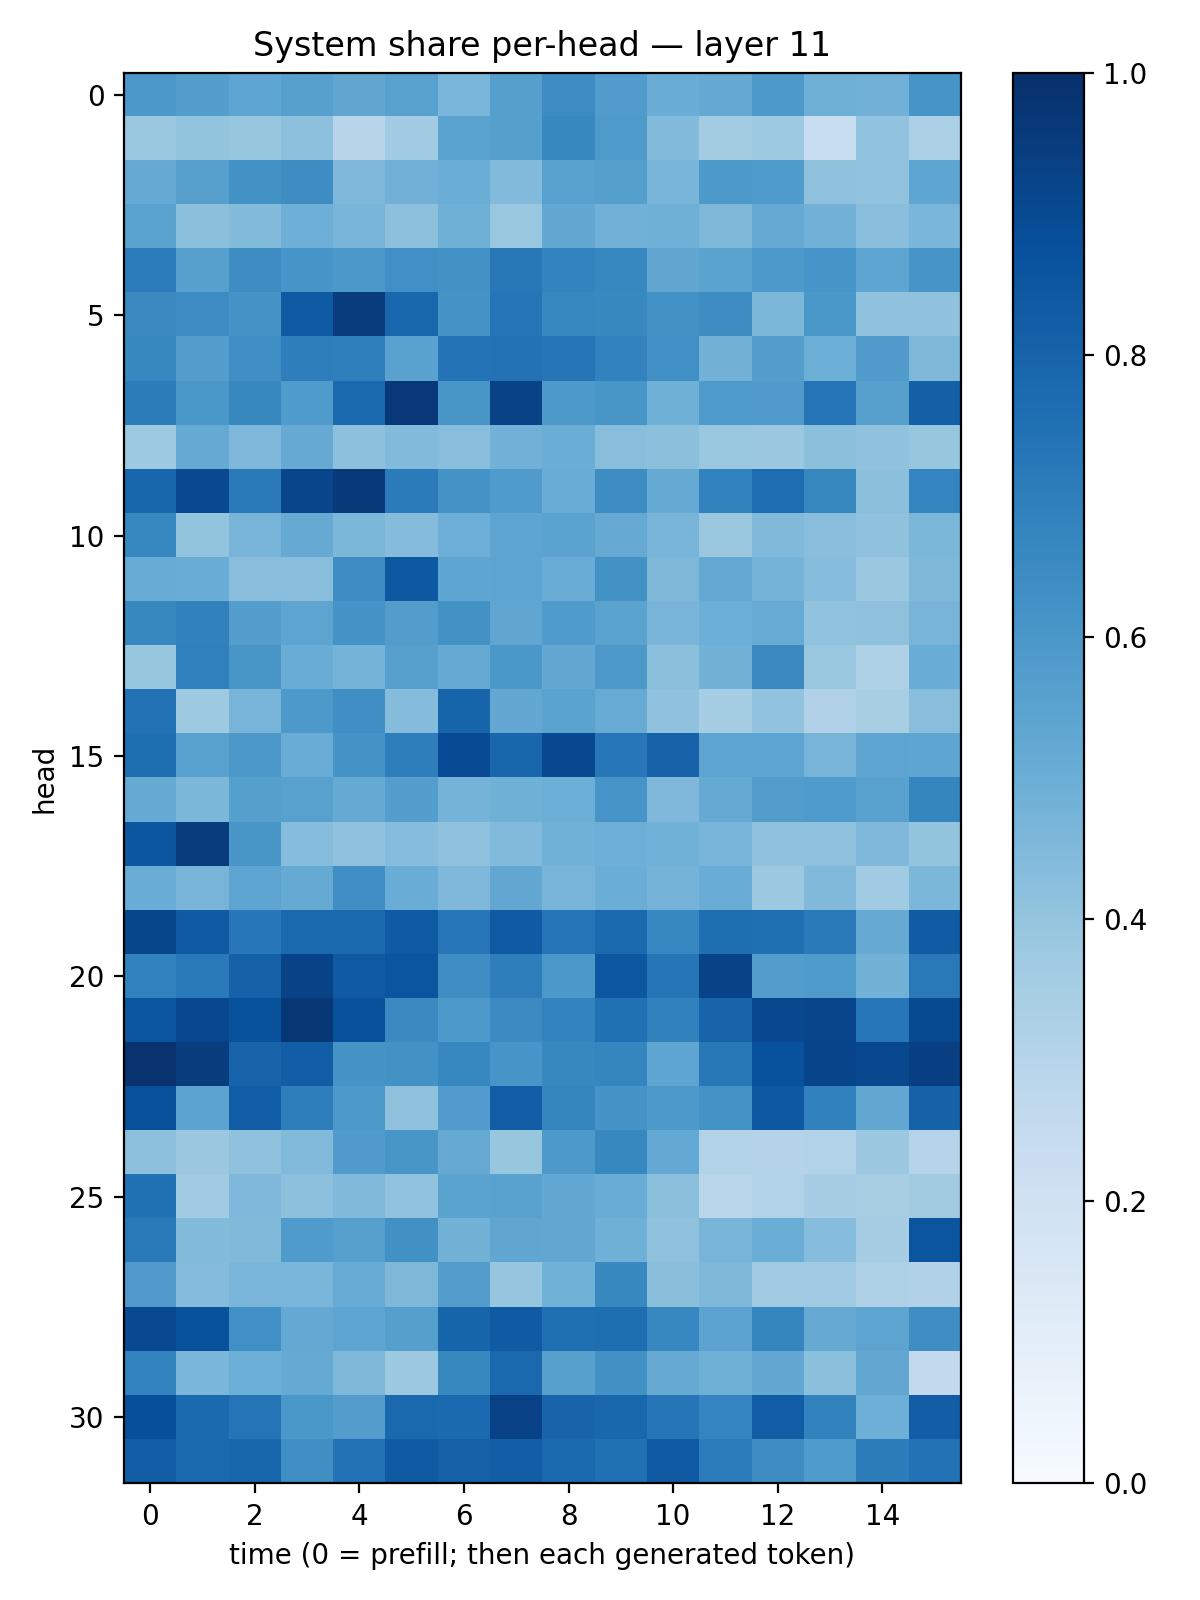

Values plotted in this chart, from the file beside it:
0.5945591, 0.5693076, 0.53691417, 0.5623829, 0.5332043, 0.55482954, 0.46102288, 0.56429493, 0.6462589, 0.5752417, 0.504835, 0.5211246, 0.5936342, 0.48974758, 0.483466, 0.60778666
0.3889, 0.3999, 0.3943, 0.4176, 0.2914, 0.3651, 0.5473, 0.5659, 0.6566, 0.5876, 0.4405, 0.3586, 0.3727, 0.2335, 0.4054, 0.3336
0.5141, 0.5618, 0.6234, 0.6412, 0.4524, 0.4843, 0.5023, 0.4448, 0.5555, 0.5655, 0.4657, 0.593, 0.5858, 0.4119, 0.4028, 0.5375
0.5478, 0.4216, 0.4409, 0.495, 0.4679, 0.416, 0.4902, 0.39, 0.524, 0.481, 0.4898, 0.4556, 0.5164, 0.4825, 0.4295, 0.4647
0.7065, 0.5612, 0.6435, 0.6061, 0.5945, 0.6316, 0.6218, 0.7226, 0.6796, 0.6675, 0.5319, 0.5491, 0.5927, 0.6056, 0.5386, 0.6084
0.6557, 0.6469, 0.614, 0.8337, 0.9528, 0.7865, 0.6124, 0.7324, 0.6657, 0.6564, 0.6246, 0.6444, 0.4607, 0.6013, 0.4098, 0.4078
0.6614, 0.5677, 0.6359, 0.6959, 0.695, 0.5523, 0.7395, 0.7436, 0.7268, 0.6809, 0.6328, 0.48, 0.5678, 0.4993, 0.5803, 0.4564
0.7021, 0.601, 0.664, 0.5821, 0.7814, 0.9672, 0.6046, 0.9256, 0.5902, 0.603, 0.4915, 0.5871, 0.5784, 0.7347, 0.5598, 0.8155
0.3739, 0.5184, 0.4498, 0.5138, 0.417, 0.4438, 0.4293, 0.4818, 0.5015, 0.4283, 0.4206, 0.3883, 0.3802, 0.4183, 0.409, 0.3918
0.7917, 0.8999, 0.712, 0.9164, 0.958, 0.7105, 0.6183, 0.5851, 0.5059, 0.6441, 0.5157, 0.682, 0.765, 0.6637, 0.4216, 0.6744
0.6659, 0.3997, 0.469, 0.5148, 0.4582, 0.4345, 0.4924, 0.541, 0.5469, 0.5133, 0.4706, 0.3877, 0.4482, 0.4268, 0.4081, 0.46
0.5116, 0.5056, 0.4296, 0.4261, 0.6408, 0.844, 0.536, 0.541, 0.504, 0.6242, 0.4538, 0.5209, 0.4743, 0.4329, 0.3823, 0.4534
0.6612, 0.6842, 0.5692, 0.5412, 0.6142, 0.5716, 0.6224, 0.5349, 0.584, 0.5487, 0.4686, 0.4976, 0.51, 0.4058, 0.4103, 0.4688
0.3935, 0.6899, 0.6016, 0.506, 0.4736, 0.5601, 0.5172, 0.5997, 0.5255, 0.5919, 0.4209, 0.4773, 0.6553, 0.3891, 0.3213, 0.5051
0.7443, 0.3721, 0.471, 0.5911, 0.634, 0.4341, 0.7955, 0.5254, 0.5469, 0.5111, 0.4075, 0.3523, 0.4044, 0.3201, 0.3434, 0.429
0.7595, 0.553, 0.5938, 0.5071, 0.6142, 0.6963, 0.8936, 0.7894, 0.9035, 0.7265, 0.8015, 0.5414, 0.5406, 0.4716, 0.5426, 0.5376
0.5152, 0.4584, 0.5639, 0.5553, 0.5183, 0.5691, 0.4739, 0.4893, 0.4976, 0.6088, 0.4507, 0.5175, 0.572, 0.5876, 0.5517, 0.669
0.8549, 0.9511, 0.6046, 0.4328, 0.4085, 0.4305, 0.4134, 0.4416, 0.4853, 0.4961, 0.4881, 0.466, 0.4127, 0.4126, 0.4498, 0.4006
0.5075, 0.4694, 0.5427, 0.5179, 0.6353, 0.505, 0.4517, 0.5285, 0.4727, 0.5023, 0.4753, 0.5067, 0.3767, 0.4466, 0.3657, 0.4582
0.9119, 0.8393, 0.7254, 0.7789, 0.7805, 0.8353, 0.7245, 0.8381, 0.7351, 0.7837, 0.6649, 0.7596, 0.7565, 0.7129, 0.5144, 0.831
0.6805, 0.7172, 0.809, 0.9254, 0.8371, 0.8569, 0.6388, 0.6972, 0.5972, 0.8492, 0.7295, 0.9251, 0.5705, 0.5879, 0.4776, 0.7149
0.8584, 0.9097, 0.8681, 0.9692, 0.8773, 0.6552, 0.5936, 0.6491, 0.6794, 0.7534, 0.6871, 0.7977, 0.9038, 0.9161, 0.7241, 0.8982
0.986, 0.9486, 0.7991, 0.8214, 0.6113, 0.6214, 0.6671, 0.6087, 0.6617, 0.669, 0.5388, 0.7193, 0.874, 0.9188, 0.9054, 0.9406
0.878, 0.5468, 0.8228, 0.6968, 0.5915, 0.4138, 0.5771, 0.8219, 0.6708, 0.6112, 0.5919, 0.621, 0.8465, 0.6857, 0.5271, 0.8054
0.4174, 0.3795, 0.4119, 0.4421, 0.5788, 0.6022, 0.5142, 0.3924, 0.5922, 0.6608, 0.5197, 0.3118, 0.3057, 0.3138, 0.3822, 0.2978
0.7483, 0.364, 0.4516, 0.4143, 0.4481, 0.4036, 0.549, 0.5527, 0.5262, 0.5067, 0.4205, 0.2877, 0.3113, 0.3502, 0.3436, 0.3617
0.7122, 0.4379, 0.4458, 0.5851, 0.5618, 0.6271, 0.4784, 0.5341, 0.5278, 0.49, 0.4124, 0.4726, 0.5038, 0.4328, 0.3493, 0.856
0.5798, 0.4341, 0.4626, 0.462, 0.5088, 0.4541, 0.5732, 0.397, 0.4848, 0.659, 0.4248, 0.4559, 0.3706, 0.3675, 0.3226, 0.3203
0.9003, 0.8701, 0.6303, 0.5215, 0.5395, 0.563, 0.7937, 0.8362, 0.7577, 0.7604, 0.6677, 0.543, 0.6717, 0.5149, 0.5398, 0.6404
0.6777, 0.4622, 0.4997, 0.5174, 0.4564, 0.3755, 0.6626, 0.785, 0.5618, 0.6252, 0.5128, 0.4886, 0.5271, 0.4203, 0.5312, 0.2593
0.8823, 0.7751, 0.7367, 0.6003, 0.5708, 0.7782, 0.7744, 0.9298, 0.7994, 0.7857, 0.7327, 0.6741, 0.8268, 0.682, 0.4942, 0.8208
0.8222, 0.7764, 0.7914, 0.6328, 0.7446, 0.8347, 0.81, 0.8226, 0.781, 0.7498, 0.8375, 0.7049, 0.6419, 0.584, 0.6998, 0.7428
